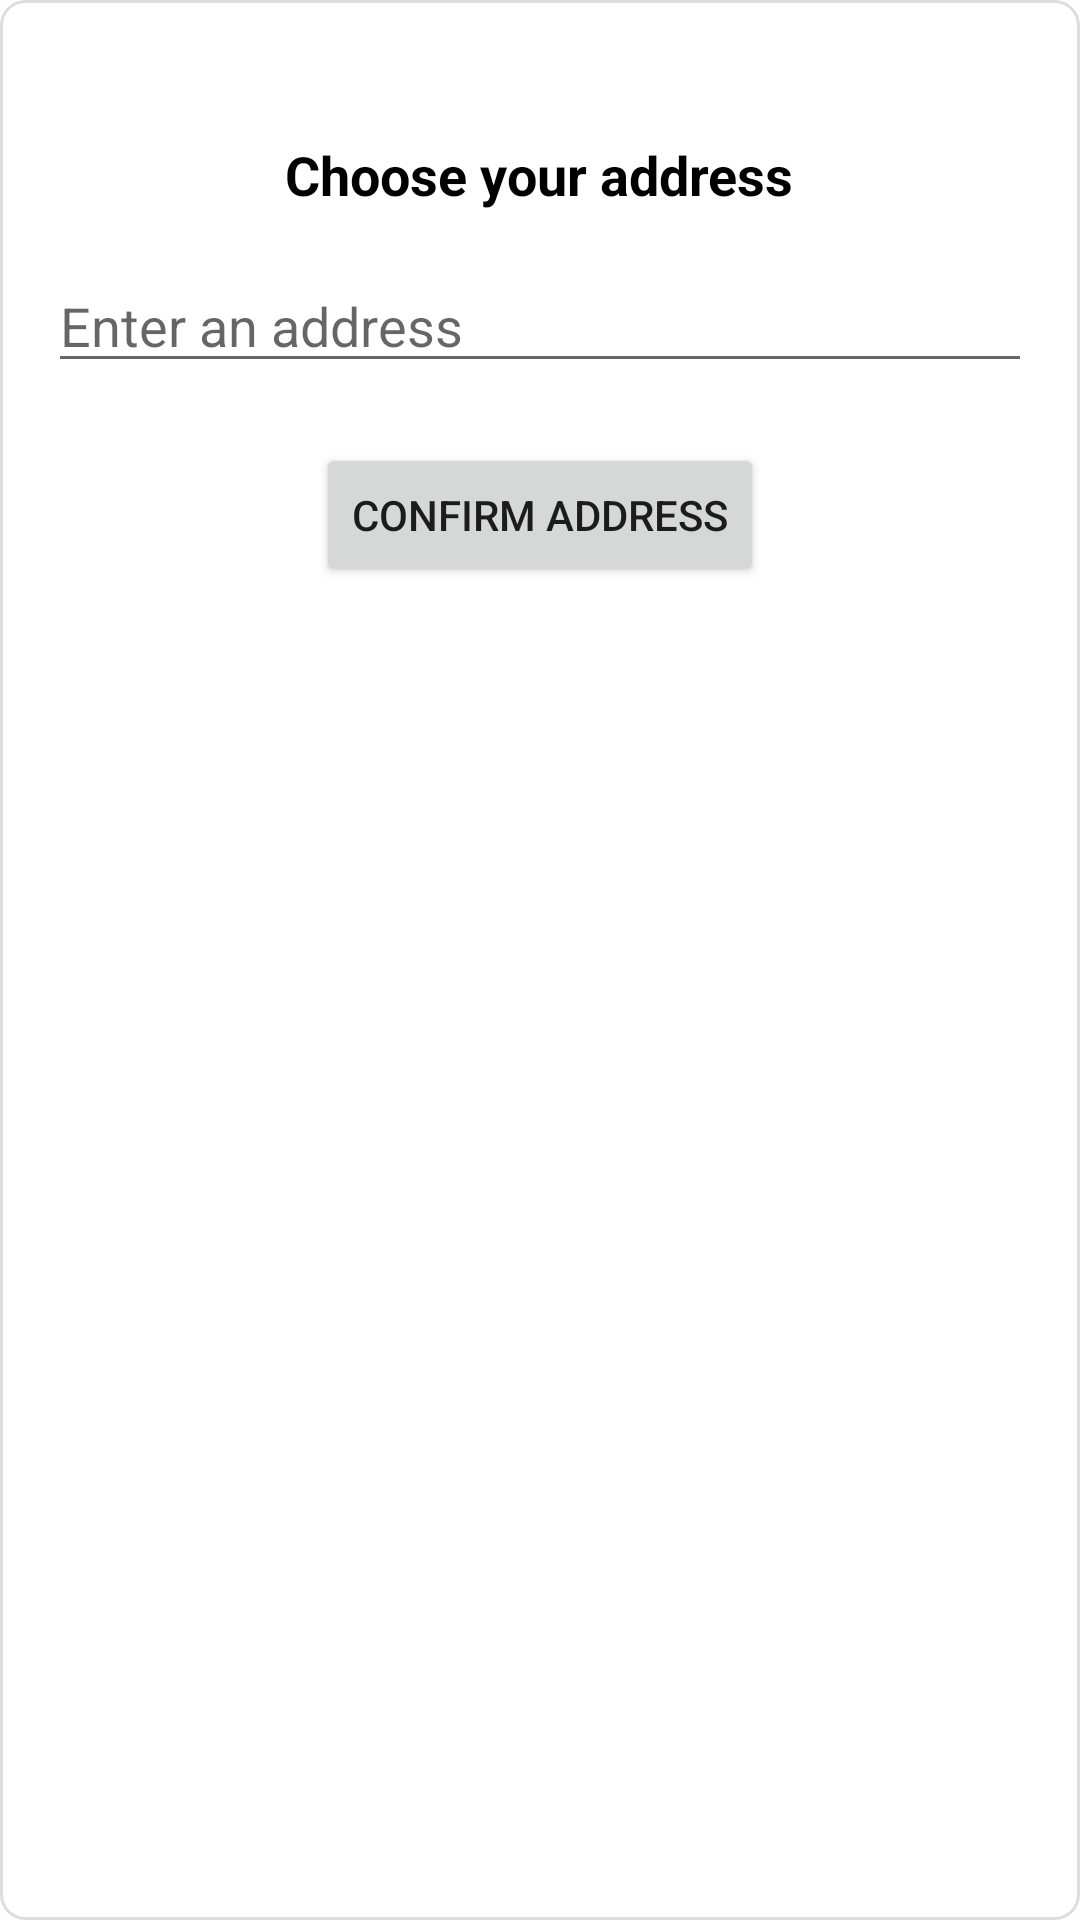

The Android layout XML behind this screen, and the referenced resources:
<!-- AndroidManifest.xml: application theme Theme.ShareBiteApp -->
<!-- res/layout/popup_add_location.xml -->
<?xml version="1.0" encoding="utf-8"?>
<LinearLayout xmlns:android="http://schemas.android.com/apk/res/android"
    android:layout_width="match_parent"
    android:layout_height="match_parent"
    android:orientation="vertical"
    android:padding="16dp"
    android:background="@drawable/popup_background">


    <ImageView
        android:id="@+id/btn_close"
        android:layout_width="30dp"
        android:layout_height="30dp"
        android:src="@drawable/close"
       android:contentDescription="Close"
       android:layout_gravity="end"

      />

    <TextView
        android:layout_width="wrap_content"
        android:layout_height="wrap_content"
        android:text="Choose your address"
        android:textSize="18sp"
        android:textStyle="bold"
        android:textColor="@color/black"
        android:layout_gravity="center"
        android:paddingBottom="16dp"/>

    <EditText
        android:id="@+id/location_input"
        android:layout_width="match_parent"
        android:layout_height="wrap_content"
        android:hint="Enter an address" />


    <androidx.recyclerview.widget.RecyclerView
        android:id="@+id/places_list"
        android:layout_width="match_parent"
        android:layout_height="wrap_content"
        android:layout_marginTop="10dp" />



    <Button
        android:layout_marginTop="10dp"
        android:id="@+id/btn_add_location"
        android:layout_width="wrap_content"
        android:layout_height="wrap_content"
        android:layout_gravity="center"
        android:text="Confirm address" />

    <ScrollView
        android:layout_width="match_parent"
        android:layout_height="0dp"
        android:layout_weight="1"
        android:layout_marginTop="16dp">

        <LinearLayout
            android:id="@+id/address_list"
            android:layout_width="match_parent"
            android:layout_height="wrap_content"
            android:orientation="vertical"/>
    </ScrollView>

</LinearLayout>
<!-- resources referenced by this layout -->
<resources>
  <color name="black">#FF000000</color>
  <!-- drawable popup_background (drawable) -->
  <?xml version="1.0" encoding="utf-8"?>
  <shape xmlns:android="http://schemas.android.com/apk/res/android">
      <solid android:color="@android:color/white"/>
      <corners android:radius="8dp"/>
      <padding android:left="8dp" android:top="8dp" android:right="8dp" android:bottom="8dp"/>
      <stroke android:width="1dp" android:color="#DDDDDD"/>
  </shape>
  <style name="Theme.ShareBiteApp" parent="Theme.MaterialComponents.DayNight.DarkActionBar">
          
          <item name="colorPrimary">@color/purple_500</item>
          <item name="colorPrimaryVariant">@color/purple_700</item>
          <item name="colorOnPrimary">@color/white</item>
          
          <item name="colorSecondary">@color/teal_200</item>
          <item name="colorSecondaryVariant">@color/teal_700</item>
          <item name="colorOnSecondary">@color/black</item>
          
          <item name="android:statusBarColor">?attr/colorPrimaryVariant</item>
  
          
      </style>
  <color name="purple_500">#FF6200EE</color>
  <color name="purple_700">#FF3700B3</color>
  <color name="white">#FFFFFF</color>
  <color name="teal_200">#FF03DAC5</color>
  <color name="teal_700">#FF018786</color>
</resources>
